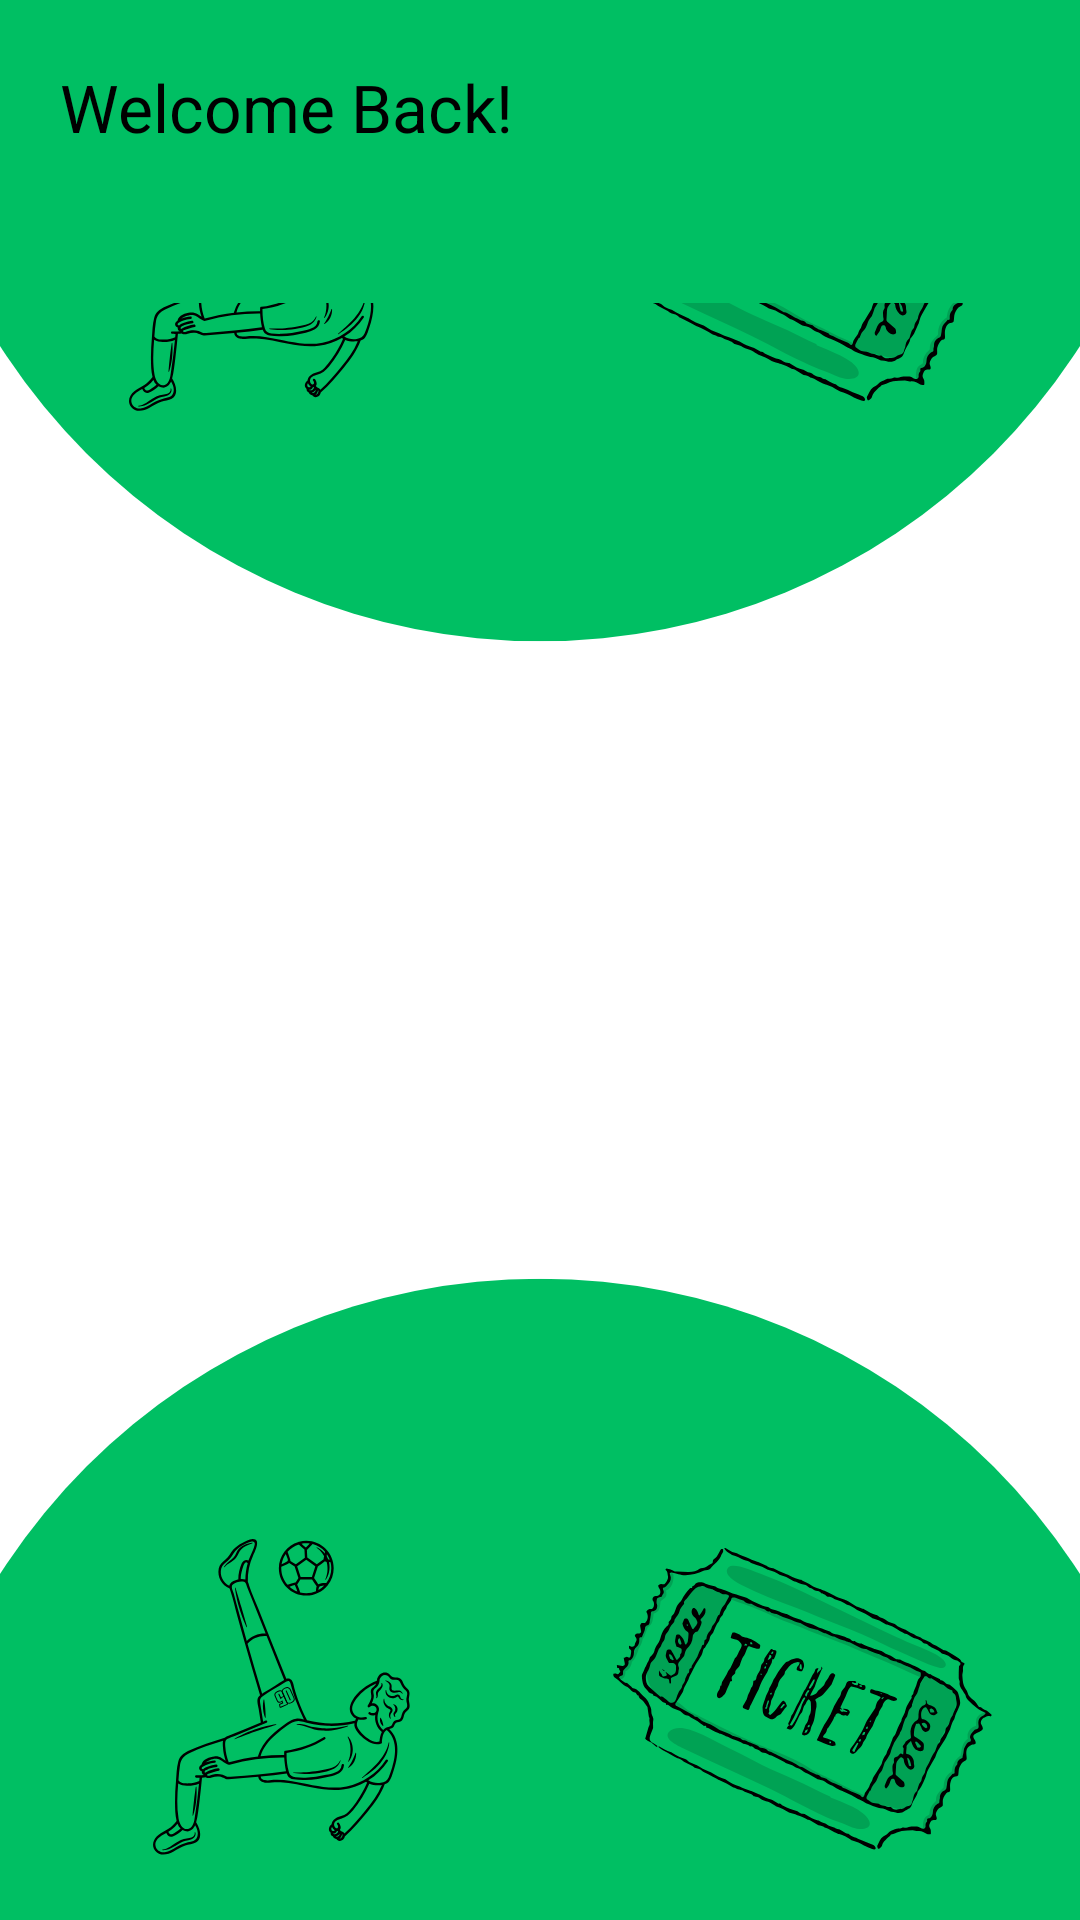

The Android layout XML behind this screen, and the referenced resources:
<!-- AndroidManifest.xml: application theme Theme.FootballTickets -->
<!-- res/layout/fragment_home_page.xml -->
<?xml version="1.0" encoding="utf-8"?>
<LinearLayout xmlns:android="http://schemas.android.com/apk/res/android"
    android:layout_width="match_parent"
    android:layout_height="match_parent"
    android:background="@drawable/face"
    android:orientation="vertical">

    <LinearLayout
        android:layout_width="match_parent"
        android:layout_height="100dp"
        android:layout_marginTop="1dp"
        android:background="@color/green"
        android:orientation="vertical">

        <TextView
            android:id="@+id/welcomeText"
            android:layout_width="wrap_content"
            android:layout_height="wrap_content"
            android:layout_marginLeft="20dp"
            android:layout_marginTop="20dp"
            android:text="Welcome Back!"
            android:textColor="@color/black"
            android:textSize="22dp" />

        <LinearLayout
            android:layout_width="match_parent"
            android:layout_height="match_parent"
            android:orientation="horizontal">

            <TextView
                android:id="@+id/userNameText"
                android:layout_width="wrap_content"
                android:layout_height="30dp"
                android:layout_marginLeft="50dp"
                android:layout_weight="1"
                android:text=""
                android:textColor="@color/black"
                android:textSize="18sp"
                android:textStyle="bold" />

            <ImageView
                android:id="@+id/basketIcon"
                android:layout_width="0dp"
                android:layout_height="30dp"
                android:layout_weight="1"
                android:layout_marginLeft="200dp"
                android:src="@drawable/shopping_cart" />
        </LinearLayout>

    </LinearLayout>

    <androidx.recyclerview.widget.RecyclerView
        android:id="@+id/resView"
        android:layout_width="match_parent"
        android:layout_height="match_parent" />
</LinearLayout>
<!-- resources referenced by this layout -->
<resources>
  <color name="black">#FF000000</color>
  <color name="green">#00bf63</color>
  <!-- drawable face: png bitmap (drawable, 170239 bytes) -->
  <style name="Theme.FootballTickets" parent="Base.Theme.FootballTickets" />
  <style name="Base.Theme.FootballTickets" parent="Theme.Material3.DayNight.NoActionBar">
          
          
      </style>
</resources>
